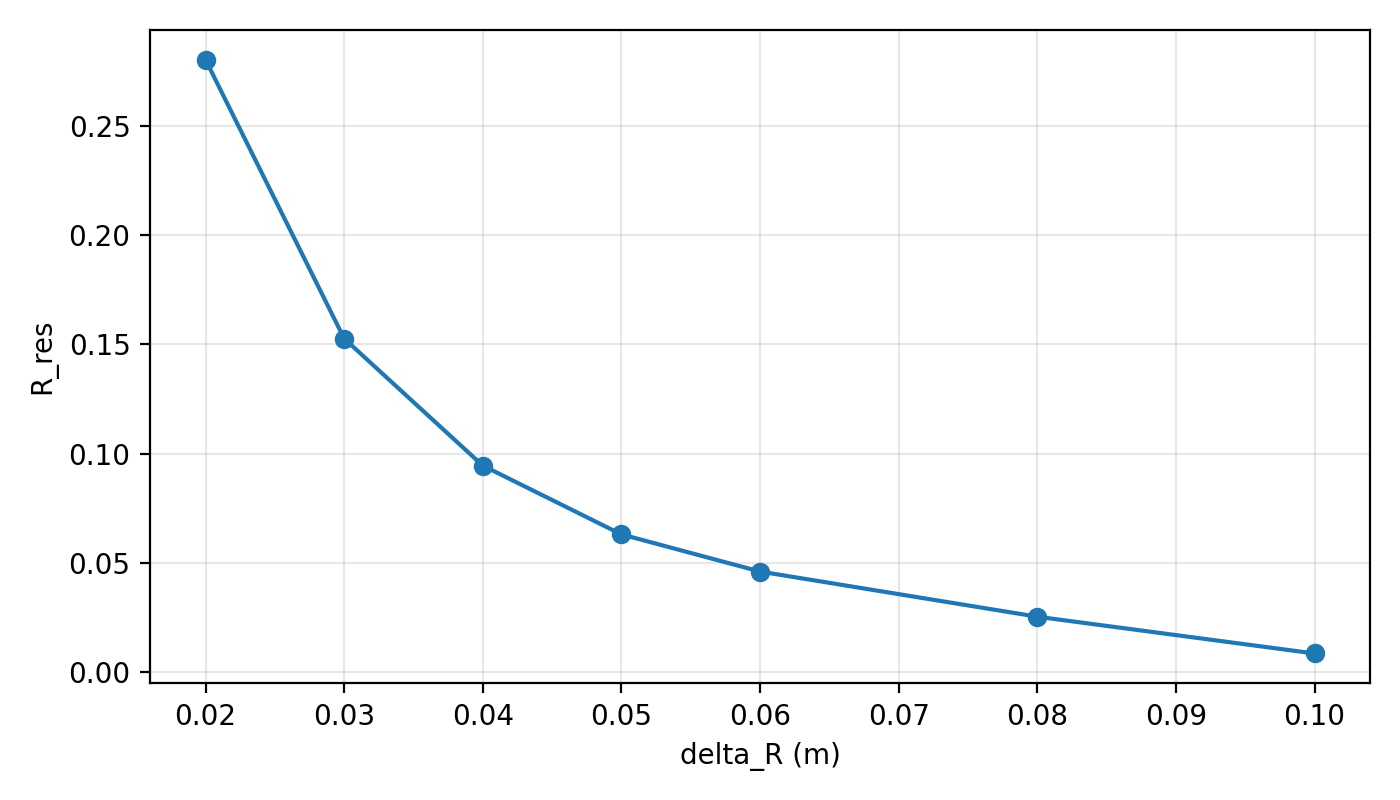

Source data for this figure (header and first rows):
N_res, R_false, R_res, T_dec_ms_mean, T_dec_ms_std, delta_r, frames, method, scene
0.3861, 0.3566, 0.2804, 11.2, 2.727, 0.02, 373, ours, A
0.06702, 0.06702, 0.1527, 8.653, 1.81, 0.03, 373, ours, A
0.008043, 0.008043, 0.09452, 7.005, 1.17, 0.04, 373, ours, A
0.0, 0.0, 0.06303, 6.073, 1.008, 0.05, 373, ours, A
0.0, 0.0, 0.046, 5.902, 1.034, 0.06, 373, ours, A
0.0, 0.0, 0.02532, 5.383, 0.8325, 0.08, 373, ours, A
0.0, 0.0, 0.00848, 5, 0.7136, 0.1, 373, ours, A
